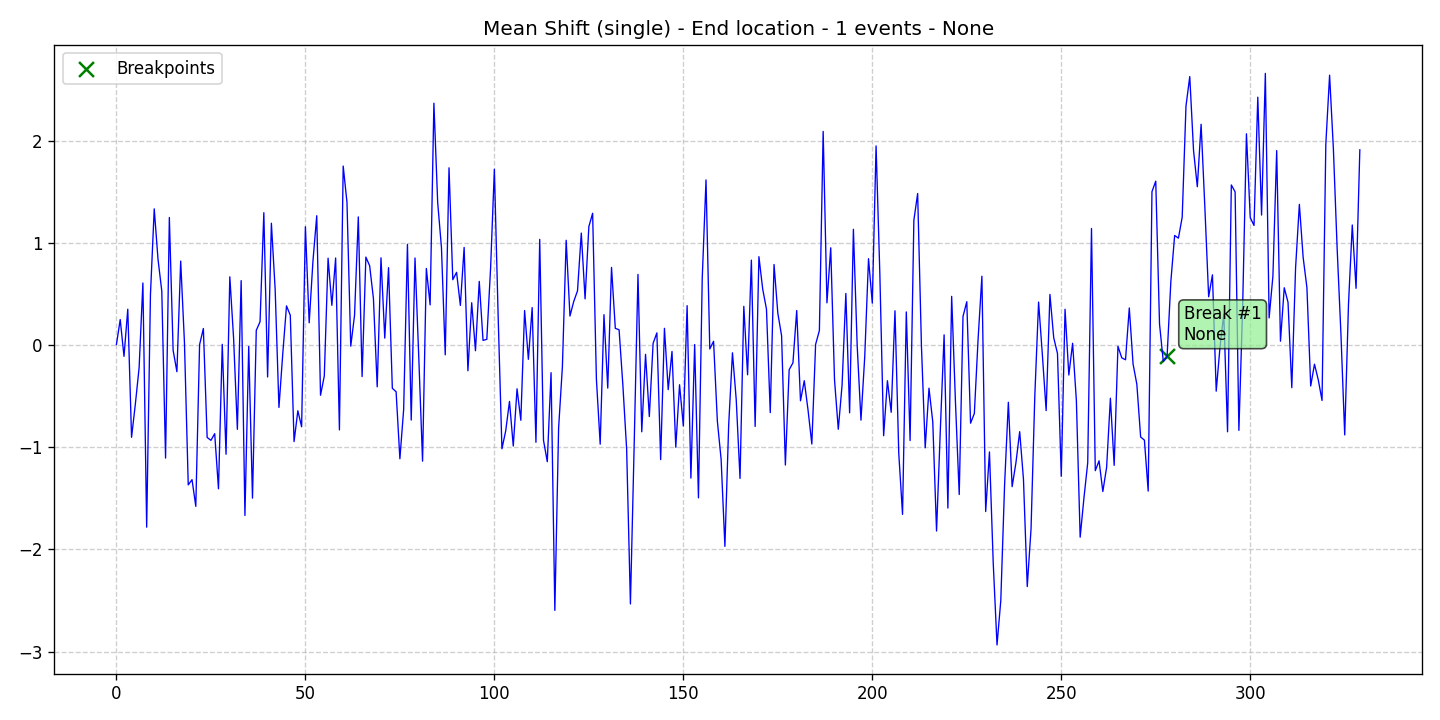

Values plotted in this chart, from the file beside it:
data, stationary, det_lin_up, det_lin_down, det_quad, det_cubic, det_exp, det_damped, stoc_trend, volatility, single_seas, multiple_seas, point_anom_single, point_anom_multi, collect_anom, context_anom, mean_shift, var_shift, trend_shift, date, is_break, is_anomaly, is_multi, location_beginning
0.007365, 0, 0, 0, 0, 0, 0, 0, 0, 0, 0, 0, 0, 0, 0, 0, 1, 0, 0, 2020-01-01, 0, 0, 0, 0
0.2511, 0, 0, 0, 0, 0, 0, 0, 0, 0, 0, 0, 0, 0, 0, 0, 1, 0, 0, 2020-01-02, 0, 0, 0, 0
-0.1092, 0, 0, 0, 0, 0, 0, 0, 0, 0, 0, 0, 0, 0, 0, 0, 1, 0, 0, 2020-01-03, 0, 0, 0, 0
0.3524, 0, 0, 0, 0, 0, 0, 0, 0, 0, 0, 0, 0, 0, 0, 0, 1, 0, 0, 2020-01-04, 0, 0, 0, 0
-0.9017, 0, 0, 0, 0, 0, 0, 0, 0, 0, 0, 0, 0, 0, 0, 0, 1, 0, 0, 2020-01-05, 0, 0, 0, 0
-0.5774, 0, 0, 0, 0, 0, 0, 0, 0, 0, 0, 0, 0, 0, 0, 0, 1, 0, 0, 2020-01-06, 0, 0, 0, 0
-0.2205, 0, 0, 0, 0, 0, 0, 0, 0, 0, 0, 0, 0, 0, 0, 0, 1, 0, 0, 2020-01-07, 0, 0, 0, 0
0.6092, 0, 0, 0, 0, 0, 0, 0, 0, 0, 0, 0, 0, 0, 0, 0, 1, 0, 0, 2020-01-08, 0, 0, 0, 0
-1.781, 0, 0, 0, 0, 0, 0, 0, 0, 0, 0, 0, 0, 0, 0, 0, 1, 0, 0, 2020-01-09, 0, 0, 0, 0
0.495, 0, 0, 0, 0, 0, 0, 0, 0, 0, 0, 0, 0, 0, 0, 0, 1, 0, 0, 2020-01-10, 0, 0, 0, 0
1.335, 0, 0, 0, 0, 0, 0, 0, 0, 0, 0, 0, 0, 0, 0, 0, 1, 0, 0, 2020-01-11, 0, 0, 0, 0
0.8415, 0, 0, 0, 0, 0, 0, 0, 0, 0, 0, 0, 0, 0, 0, 0, 1, 0, 0, 2020-01-12, 0, 0, 0, 0
0.5301, 0, 0, 0, 0, 0, 0, 0, 0, 0, 0, 0, 0, 0, 0, 0, 1, 0, 0, 2020-01-13, 0, 0, 0, 0
-1.105, 0, 0, 0, 0, 0, 0, 0, 0, 0, 0, 0, 0, 0, 0, 0, 1, 0, 0, 2020-01-14, 0, 0, 0, 0
1.251, 0, 0, 0, 0, 0, 0, 0, 0, 0, 0, 0, 0, 0, 0, 0, 1, 0, 0, 2020-01-15, 0, 0, 0, 0
-0.05005, 0, 0, 0, 0, 0, 0, 0, 0, 0, 0, 0, 0, 0, 0, 0, 1, 0, 0, 2020-01-16, 0, 0, 0, 0
-0.2594, 0, 0, 0, 0, 0, 0, 0, 0, 0, 0, 0, 0, 0, 0, 0, 1, 0, 0, 2020-01-17, 0, 0, 0, 0
0.8238, 0, 0, 0, 0, 0, 0, 0, 0, 0, 0, 0, 0, 0, 0, 0, 1, 0, 0, 2020-01-18, 0, 0, 0, 0
0.0233, 0, 0, 0, 0, 0, 0, 0, 0, 0, 0, 0, 0, 0, 0, 0, 1, 0, 0, 2020-01-19, 0, 0, 0, 0
-1.367, 0, 0, 0, 0, 0, 0, 0, 0, 0, 0, 0, 0, 0, 0, 0, 1, 0, 0, 2020-01-20, 0, 0, 0, 0
-1.316, 0, 0, 0, 0, 0, 0, 0, 0, 0, 0, 0, 0, 0, 0, 0, 1, 0, 0, 2020-01-21, 0, 0, 0, 0
-1.578, 0, 0, 0, 0, 0, 0, 0, 0, 0, 0, 0, 0, 0, 0, 0, 1, 0, 0, 2020-01-22, 0, 0, 0, 0
0.005541, 0, 0, 0, 0, 0, 0, 0, 0, 0, 0, 0, 0, 0, 0, 0, 1, 0, 0, 2020-01-23, 0, 0, 0, 0
0.1636, 0, 0, 0, 0, 0, 0, 0, 0, 0, 0, 0, 0, 0, 0, 0, 1, 0, 0, 2020-01-24, 0, 0, 0, 0
-0.9027, 0, 0, 0, 0, 0, 0, 0, 0, 0, 0, 0, 0, 0, 0, 0, 1, 0, 0, 2020-01-25, 0, 0, 0, 0
-0.9314, 0, 0, 0, 0, 0, 0, 0, 0, 0, 0, 0, 0, 0, 0, 0, 1, 0, 0, 2020-01-26, 0, 0, 0, 0
-0.8662, 0, 0, 0, 0, 0, 0, 0, 0, 0, 0, 0, 0, 0, 0, 0, 1, 0, 0, 2020-01-27, 0, 0, 0, 0
-1.406, 0, 0, 0, 0, 0, 0, 0, 0, 0, 0, 0, 0, 0, 0, 0, 1, 0, 0, 2020-01-28, 0, 0, 0, 0
0.008477, 0, 0, 0, 0, 0, 0, 0, 0, 0, 0, 0, 0, 0, 0, 0, 1, 0, 0, 2020-01-29, 0, 0, 0, 0
-1.067, 0, 0, 0, 0, 0, 0, 0, 0, 0, 0, 0, 0, 0, 0, 0, 1, 0, 0, 2020-01-30, 0, 0, 0, 0
0.6696, 0, 0, 0, 0, 0, 0, 0, 0, 0, 0, 0, 0, 0, 0, 0, 1, 0, 0, 2020-01-31, 0, 0, 0, 0
0.06809, 0, 0, 0, 0, 0, 0, 0, 0, 0, 0, 0, 0, 0, 0, 0, 1, 0, 0, 2020-02-01, 0, 0, 0, 0
-0.8236, 0, 0, 0, 0, 0, 0, 0, 0, 0, 0, 0, 0, 0, 0, 0, 1, 0, 0, 2020-02-02, 0, 0, 0, 0
0.6324, 0, 0, 0, 0, 0, 0, 0, 0, 0, 0, 0, 0, 0, 0, 0, 1, 0, 0, 2020-02-03, 0, 0, 0, 0
-1.667, 0, 0, 0, 0, 0, 0, 0, 0, 0, 0, 0, 0, 0, 0, 0, 1, 0, 0, 2020-02-04, 0, 0, 0, 0
-0.01201, 0, 0, 0, 0, 0, 0, 0, 0, 0, 0, 0, 0, 0, 0, 0, 1, 0, 0, 2020-02-05, 0, 0, 0, 0
-1.497, 0, 0, 0, 0, 0, 0, 0, 0, 0, 0, 0, 0, 0, 0, 0, 1, 0, 0, 2020-02-06, 0, 0, 0, 0
0.1454, 0, 0, 0, 0, 0, 0, 0, 0, 0, 0, 0, 0, 0, 0, 0, 1, 0, 0, 2020-02-07, 0, 0, 0, 0
0.2301, 0, 0, 0, 0, 0, 0, 0, 0, 0, 0, 0, 0, 0, 0, 0, 1, 0, 0, 2020-02-08, 0, 0, 0, 0
1.298, 0, 0, 0, 0, 0, 0, 0, 0, 0, 0, 0, 0, 0, 0, 0, 1, 0, 0, 2020-02-09, 0, 0, 0, 0
-0.311, 0, 0, 0, 0, 0, 0, 0, 0, 0, 0, 0, 0, 0, 0, 0, 1, 0, 0, 2020-02-10, 0, 0, 0, 0
1.194, 0, 0, 0, 0, 0, 0, 0, 0, 0, 0, 0, 0, 0, 0, 0, 1, 0, 0, 2020-02-11, 0, 0, 0, 0
0.5444, 0, 0, 0, 0, 0, 0, 0, 0, 0, 0, 0, 0, 0, 0, 0, 1, 0, 0, 2020-02-12, 0, 0, 0, 0
-0.6093, 0, 0, 0, 0, 0, 0, 0, 0, 0, 0, 0, 0, 0, 0, 0, 1, 0, 0, 2020-02-13, 0, 0, 0, 0
-0.08776, 0, 0, 0, 0, 0, 0, 0, 0, 0, 0, 0, 0, 0, 0, 0, 1, 0, 0, 2020-02-14, 0, 0, 0, 0
0.385, 0, 0, 0, 0, 0, 0, 0, 0, 0, 0, 0, 0, 0, 0, 0, 1, 0, 0, 2020-02-15, 0, 0, 0, 0
0.2937, 0, 0, 0, 0, 0, 0, 0, 0, 0, 0, 0, 0, 0, 0, 0, 1, 0, 0, 2020-02-16, 0, 0, 0, 0
-0.9436, 0, 0, 0, 0, 0, 0, 0, 0, 0, 0, 0, 0, 0, 0, 0, 1, 0, 0, 2020-02-17, 0, 0, 0, 0
-0.6417, 0, 0, 0, 0, 0, 0, 0, 0, 0, 0, 0, 0, 0, 0, 0, 1, 0, 0, 2020-02-18, 0, 0, 0, 0
-0.7985, 0, 0, 0, 0, 0, 0, 0, 0, 0, 0, 0, 0, 0, 0, 0, 1, 0, 0, 2020-02-19, 0, 0, 0, 0
1.16, 0, 0, 0, 0, 0, 0, 0, 0, 0, 0, 0, 0, 0, 0, 0, 1, 0, 0, 2020-02-20, 0, 0, 0, 0
0.2196, 0, 0, 0, 0, 0, 0, 0, 0, 0, 0, 0, 0, 0, 0, 0, 1, 0, 0, 2020-02-21, 0, 0, 0, 0
0.8251, 0, 0, 0, 0, 0, 0, 0, 0, 0, 0, 0, 0, 0, 0, 0, 1, 0, 0, 2020-02-22, 0, 0, 0, 0
1.268, 0, 0, 0, 0, 0, 0, 0, 0, 0, 0, 0, 0, 0, 0, 0, 1, 0, 0, 2020-02-23, 0, 0, 0, 0
-0.4898, 0, 0, 0, 0, 0, 0, 0, 0, 0, 0, 0, 0, 0, 0, 0, 1, 0, 0, 2020-02-24, 0, 0, 0, 0
-0.3011, 0, 0, 0, 0, 0, 0, 0, 0, 0, 0, 0, 0, 0, 0, 0, 1, 0, 0, 2020-02-25, 0, 0, 0, 0
0.8517, 0, 0, 0, 0, 0, 0, 0, 0, 0, 0, 0, 0, 0, 0, 0, 1, 0, 0, 2020-02-26, 0, 0, 0, 0
0.3902, 0, 0, 0, 0, 0, 0, 0, 0, 0, 0, 0, 0, 0, 0, 0, 1, 0, 0, 2020-02-27, 0, 0, 0, 0
0.8538, 0, 0, 0, 0, 0, 0, 0, 0, 0, 0, 0, 0, 0, 0, 0, 1, 0, 0, 2020-02-28, 0, 0, 0, 0
-0.829, 0, 0, 0, 0, 0, 0, 0, 0, 0, 0, 0, 0, 0, 0, 0, 1, 0, 0, 2020-02-29, 0, 0, 0, 0
... 270 more rows
